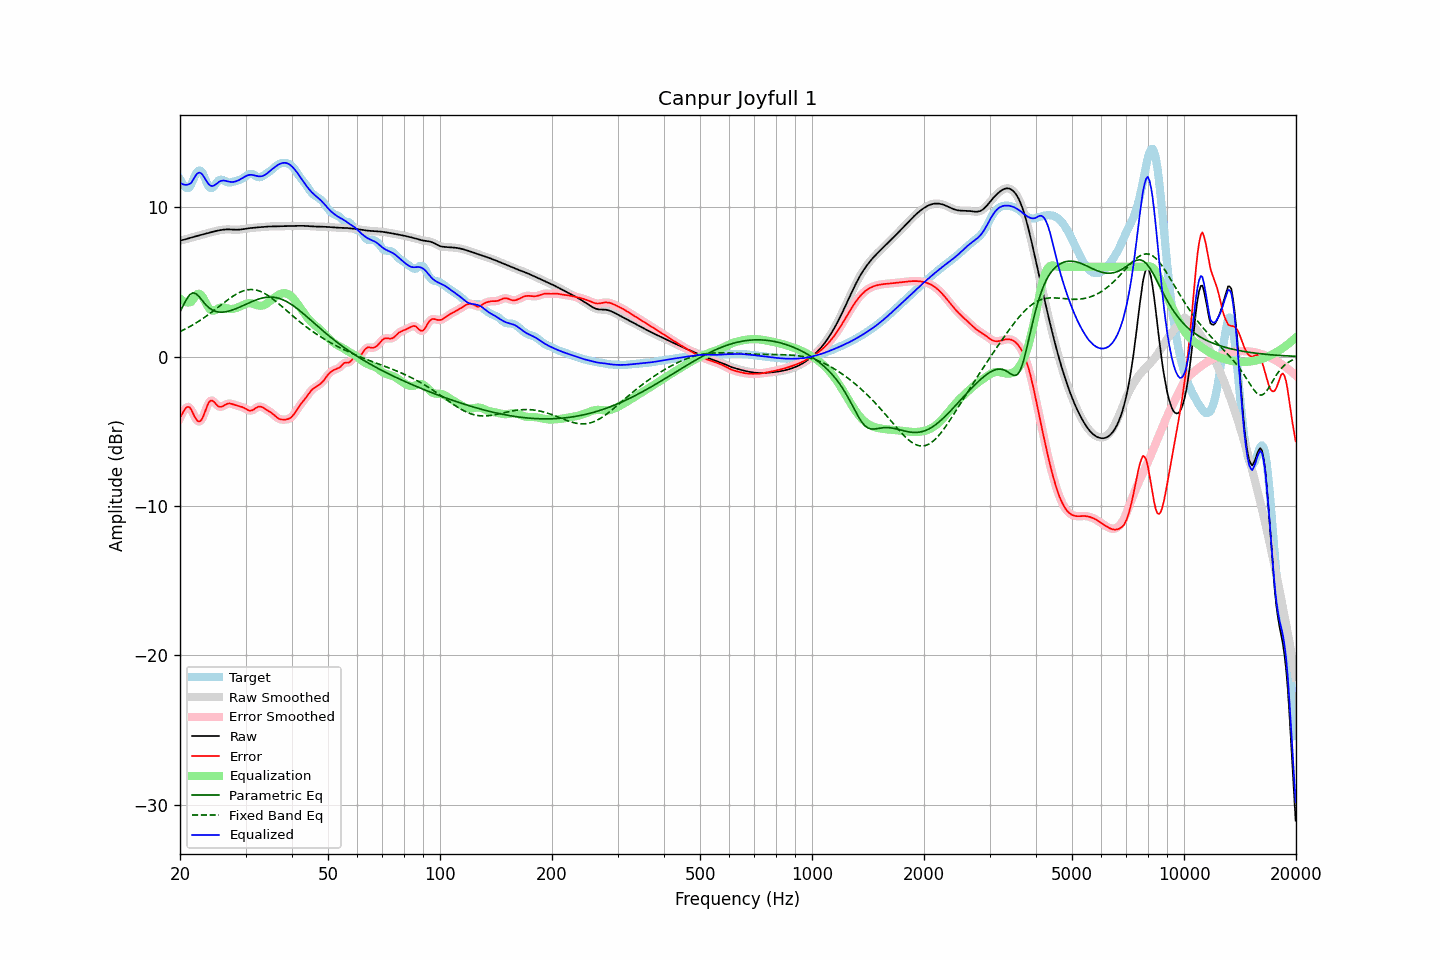

The data file committed next to this chart (first rows):
frequency, raw, error, smoothed, error_smoothed, equalization, parametric_eq, fixed_band_eq, equalized_raw, equalized_smoothed, target
20.00, 7.76, -4.10, 7.76, -4.13, 3.89, 2.99, 1.67, 11.65, 11.65, 11.86
20.20, 7.78, -3.91, 7.78, -3.88, 3.79, 3.20, 1.72, 11.57, 11.57, 11.69
20.40, 7.80, -3.71, 7.81, -3.68, 3.71, 3.41, 1.77, 11.52, 11.52, 11.52
20.61, 7.83, -3.52, 7.83, -3.53, 3.66, 3.61, 1.83, 11.49, 11.49, 11.36
20.81, 7.86, -3.41, 7.86, -3.41, 3.62, 3.82, 1.88, 11.49, 11.49, 11.27
21.02, 7.89, -3.37, 7.89, -3.37, 3.61, 3.97, 1.94, 11.51, 11.51, 11.26
21.23, 7.93, -3.40, 7.93, -3.42, 3.63, 4.13, 2.00, 11.55, 11.55, 11.33
21.44, 7.96, -3.56, 7.96, -3.57, 3.66, 4.20, 2.06, 11.62, 11.62, 11.52
21.66, 7.99, -3.78, 7.99, -3.78, 3.81, 4.27, 2.12, 11.80, 11.80, 11.77
21.87, 8.02, -4.01, 8.02, -4.00, 3.97, 4.23, 2.18, 11.99, 11.99, 12.03
22.09, 8.05, -4.19, 8.05, -4.19, 4.10, 4.20, 2.25, 12.15, 12.15, 12.24
22.31, 8.08, -4.32, 8.08, -4.31, 4.19, 4.10, 2.31, 12.27, 12.27, 12.39
22.54, 8.11, -4.35, 8.11, -4.35, 4.20, 3.99, 2.38, 12.31, 12.31, 12.46
22.76, 8.13, -4.29, 8.13, -4.28, 4.14, 3.86, 2.45, 12.27, 12.27, 12.42
22.99, 8.16, -4.12, 8.16, -4.11, 4.00, 3.72, 2.53, 12.16, 12.16, 12.28
23.22, 8.19, -3.85, 8.19, -3.86, 3.81, 3.60, 2.60, 12.00, 12.00, 12.04
23.45, 8.22, -3.56, 8.22, -3.57, 3.60, 3.47, 2.68, 11.82, 11.82, 11.79
23.69, 8.25, -3.29, 8.25, -3.29, 3.40, 3.37, 2.75, 11.65, 11.65, 11.54
23.92, 8.28, -3.07, 8.28, -3.08, 3.23, 3.27, 2.83, 11.51, 11.51, 11.35
24.16, 8.31, -2.95, 8.31, -2.96, 3.12, 3.19, 2.91, 11.43, 11.43, 11.26
24.40, 8.34, -2.94, 8.34, -2.95, 3.07, 3.12, 2.99, 11.40, 11.40, 11.28
24.65, 8.36, -3.02, 8.36, -3.02, 3.07, 3.07, 3.07, 11.43, 11.43, 11.38
24.89, 8.39, -3.14, 8.39, -3.13, 3.11, 3.03, 3.16, 11.50, 11.50, 11.53
25.14, 8.41, -3.25, 8.41, -3.25, 3.17, 3.00, 3.24, 11.58, 11.58, 11.66
25.39, 8.44, -3.35, 8.44, -3.33, 3.23, 2.98, 3.32, 11.66, 11.66, 11.79
25.65, 8.46, -3.37, 8.46, -3.37, 3.27, 2.97, 3.41, 11.73, 11.73, 11.82
25.91, 8.47, -3.36, 8.47, -3.35, 3.29, 2.97, 3.49, 11.77, 11.77, 11.83
26.16, 8.49, -3.30, 8.49, -3.30, 3.29, 2.98, 3.57, 11.78, 11.77, 11.79
26.43, 8.50, -3.24, 8.50, -3.24, 3.26, 2.99, 3.66, 11.76, 11.76, 11.74
26.69, 8.50, -3.18, 8.50, -3.18, 3.23, 3.01, 3.74, 11.74, 11.74, 11.69
26.96, 8.51, -3.14, 8.51, -3.15, 3.20, 3.03, 3.82, 11.71, 11.71, 11.65
27.23, 8.50, -3.14, 8.50, -3.14, 3.18, 3.06, 3.89, 11.69, 11.69, 11.64
27.50, 8.50, -3.16, 8.50, -3.16, 3.18, 3.09, 3.97, 11.68, 11.68, 11.66
27.77, 8.49, -3.20, 8.49, -3.20, 3.19, 3.13, 4.04, 11.68, 11.68, 11.69
28.05, 8.48, -3.24, 8.48, -3.24, 3.21, 3.17, 4.11, 11.70, 11.70, 11.72
28.33, 8.48, -3.27, 8.48, -3.27, 3.25, 3.21, 4.17, 11.73, 11.73, 11.76
28.62, 8.48, -3.30, 8.48, -3.30, 3.29, 3.25, 4.23, 11.77, 11.77, 11.79
28.90, 8.49, -3.33, 8.49, -3.33, 3.33, 3.30, 4.28, 11.82, 11.82, 11.82
29.19, 8.50, -3.36, 8.50, -3.36, 3.38, 3.35, 4.33, 11.88, 11.88, 11.86
29.48, 8.52, -3.39, 8.52, -3.40, 3.43, 3.40, 4.38, 11.95, 11.95, 11.91
29.78, 8.53, -3.45, 8.53, -3.45, 3.48, 3.45, 4.41, 12.01, 12.01, 11.99
30.08, 8.55, -3.51, 8.55, -3.52, 3.52, 3.50, 4.44, 12.07, 12.07, 12.06
30.38, 8.57, -3.57, 8.57, -3.57, 3.55, 3.54, 4.46, 12.12, 12.12, 12.14
30.68, 8.58, -3.62, 8.58, -3.61, 3.57, 3.59, 4.47, 12.15, 12.15, 12.20
30.99, 8.60, -3.62, 8.60, -3.62, 3.56, 3.64, 4.48, 12.16, 12.16, 12.22
31.30, 8.61, -3.59, 8.61, -3.59, 3.54, 3.69, 4.48, 12.15, 12.15, 12.20
31.61, 8.62, -3.54, 8.62, -3.53, 3.51, 3.73, 4.47, 12.13, 12.13, 12.16
31.93, 8.63, -3.46, 8.63, -3.46, 3.47, 3.77, 4.45, 12.10, 12.10, 12.09
32.24, 8.64, -3.40, 8.64, -3.40, 3.44, 3.81, 4.43, 12.07, 12.07, 12.03
32.57, 8.65, -3.35, 8.65, -3.36, 3.41, 3.85, 4.39, 12.06, 12.06, 11.99
32.89, 8.66, -3.35, 8.66, -3.35, 3.40, 3.88, 4.36, 12.05, 12.05, 12.00
33.22, 8.66, -3.38, 8.66, -3.38, 3.40, 3.91, 4.31, 12.07, 12.07, 12.05
33.55, 8.67, -3.44, 8.67, -3.43, 3.43, 3.93, 4.26, 12.11, 12.11, 12.11
33.89, 8.68, -3.50, 8.68, -3.50, 3.48, 3.95, 4.20, 12.16, 12.16, 12.19
34.23, 8.69, -3.57, 8.69, -3.56, 3.55, 3.97, 4.13, 12.24, 12.24, 12.26
34.57, 8.70, -3.63, 8.70, -3.63, 3.63, 3.97, 4.06, 12.32, 12.32, 12.33
34.92, 8.70, -3.70, 8.70, -3.70, 3.71, 3.98, 3.99, 12.41, 12.41, 12.40
35.27, 8.70, -3.78, 8.70, -3.78, 3.80, 3.98, 3.91, 12.50, 12.50, 12.48
35.62, 8.71, -3.87, 8.71, -3.87, 3.89, 3.97, 3.83, 12.59, 12.59, 12.58
35.97, 8.71, -3.97, 8.71, -3.97, 3.97, 3.95, 3.74, 12.67, 12.68, 12.68
... 635 more rows
